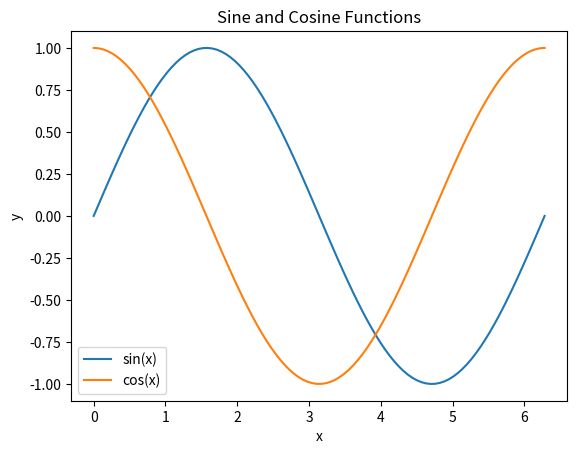

The script that saved this image:
import numpy as np
import matplotlib.pyplot as plt

# Create a matrix of random numbers
matrix = np.random.rand(3, 3)

# Display the created matrix
print("Original Matrix:")
print(matrix)

# Calculate the determinant of the matrix
determinant = np.linalg.det(matrix)
print("\nDeterminant of the Matrix:", determinant)

# Calculate the inverse matrix
inverse_matrix = np.linalg.inv(matrix)
print("\nInverse of the Matrix:")
print(inverse_matrix)

# Generate a vector
vector = np.array([1, 2, 3])

# Multiply the matrix by the vector
result_vector = np.dot(matrix, vector)
print("\nResult of Matrix-Vector Multiplication:")
print(result_vector)

# Generate data for the plot
x = np.linspace(0, 2 * np.pi, 100)
y1 = np.sin(x)
y2 = np.cos(x)

# Plot the functions
plt.plot(x, y1, label='sin(x)')
plt.plot(x, y2, label='cos(x)')
plt.title('Sine and Cosine Functions')
plt.xlabel('x')
plt.ylabel('y')
plt.legend()
plt.show()
